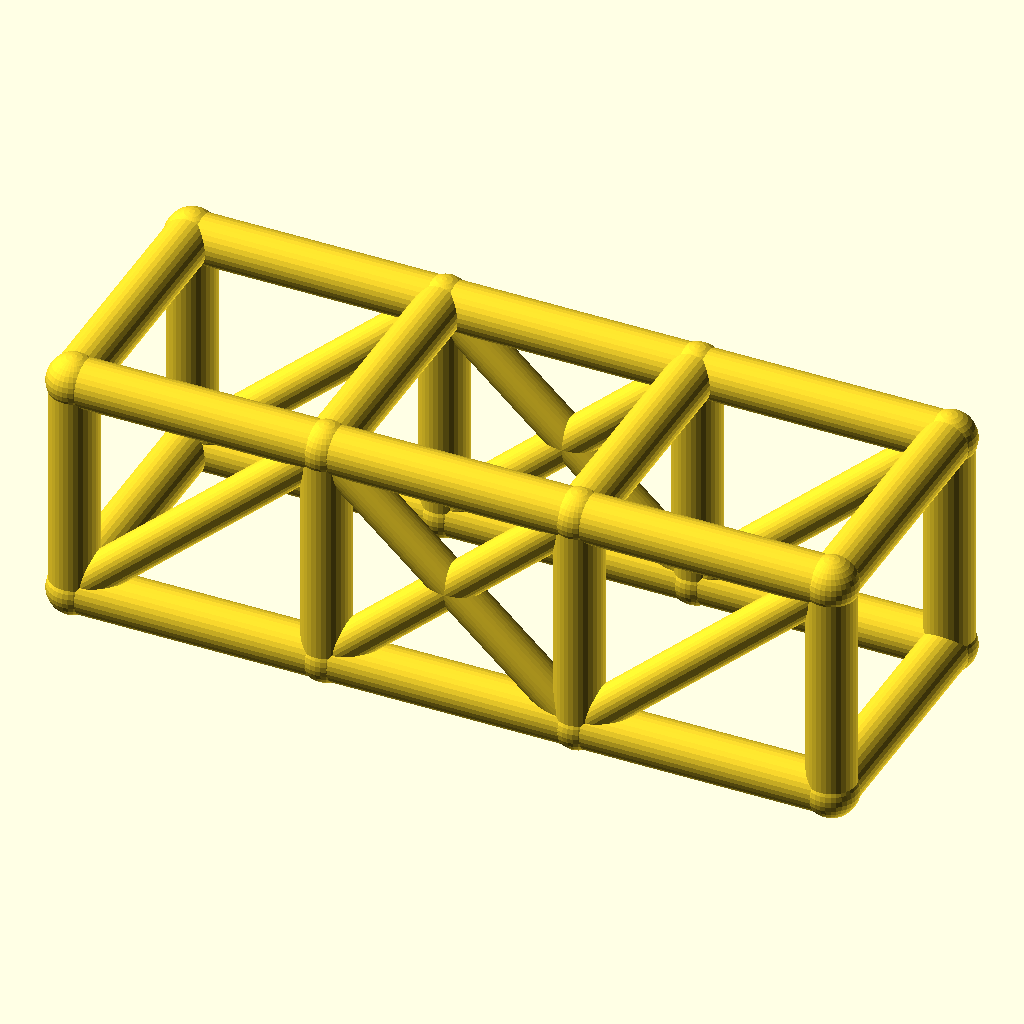
Cell 1: rendered with the file's own defaults.
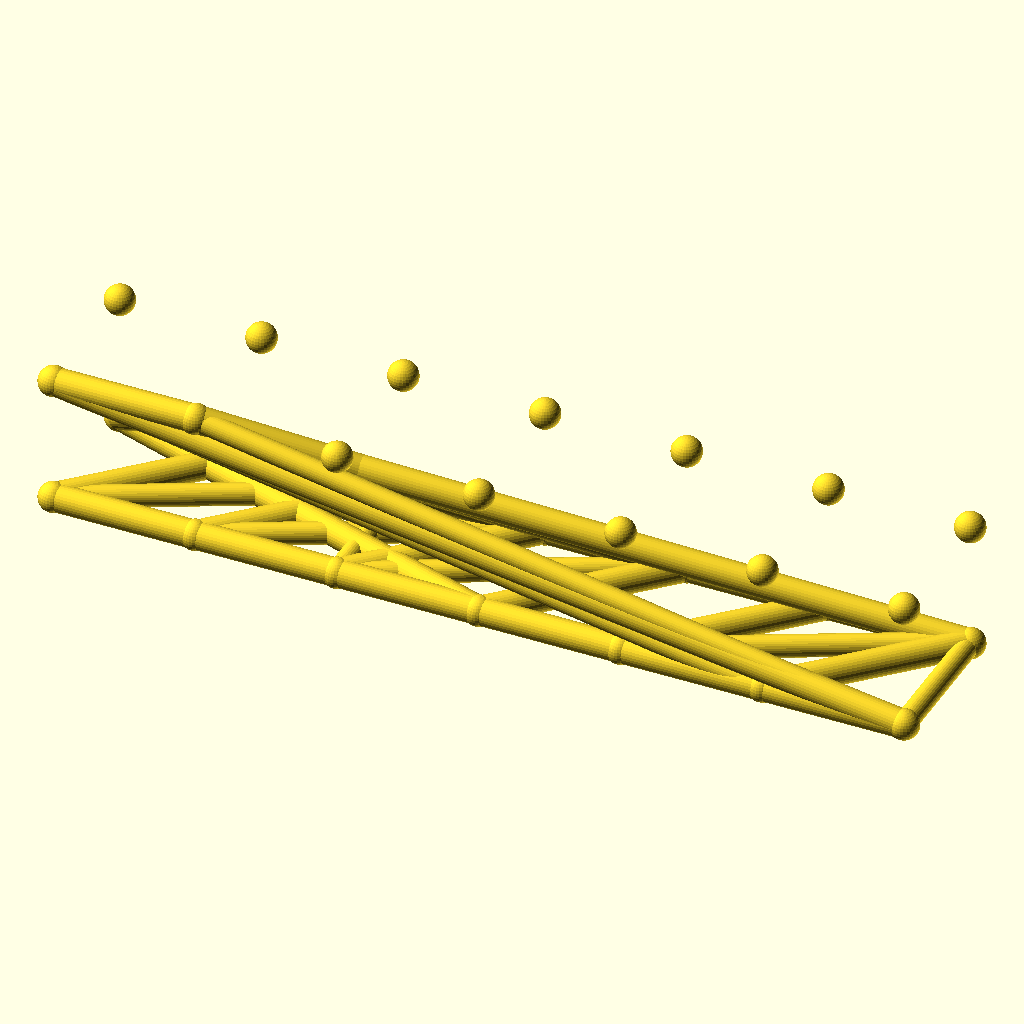
Cell 2: the same model with bays = 6.
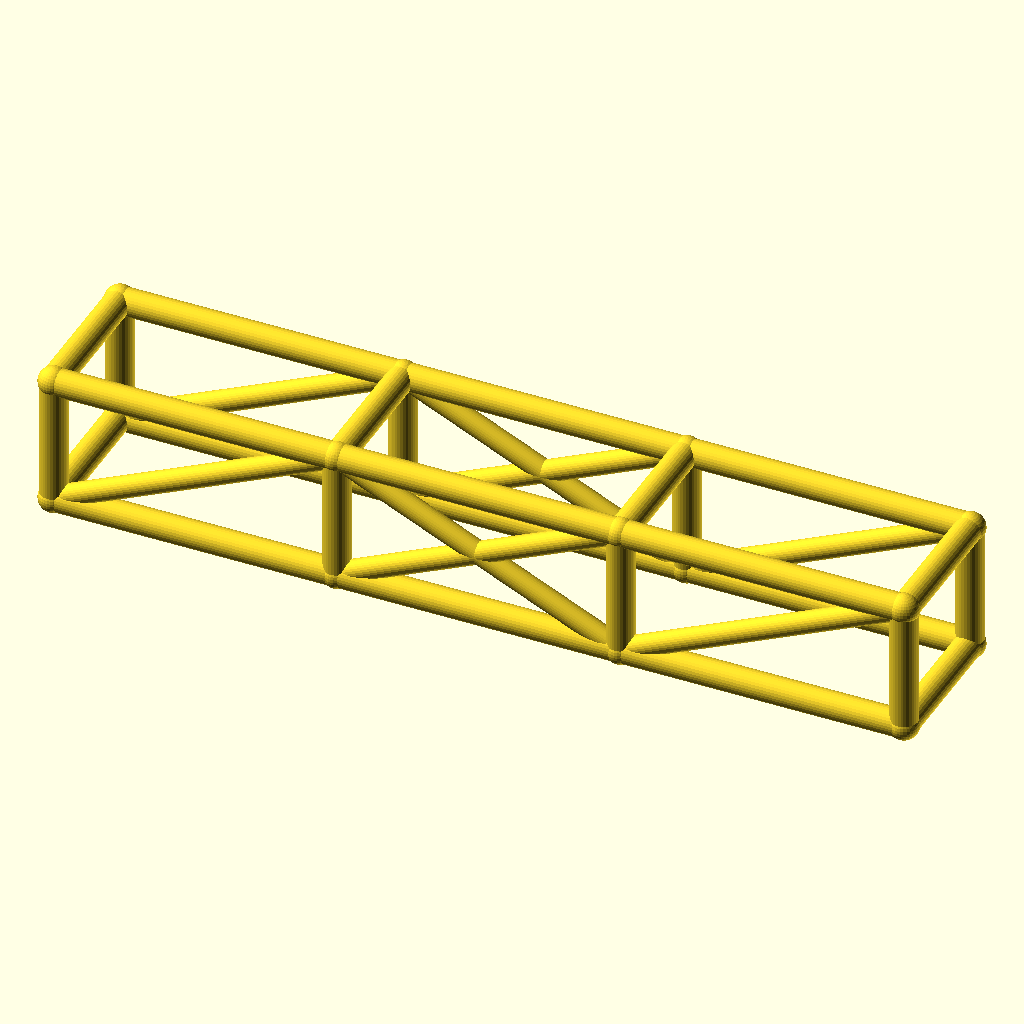
Cell 3: the same model with bay_l = 84.
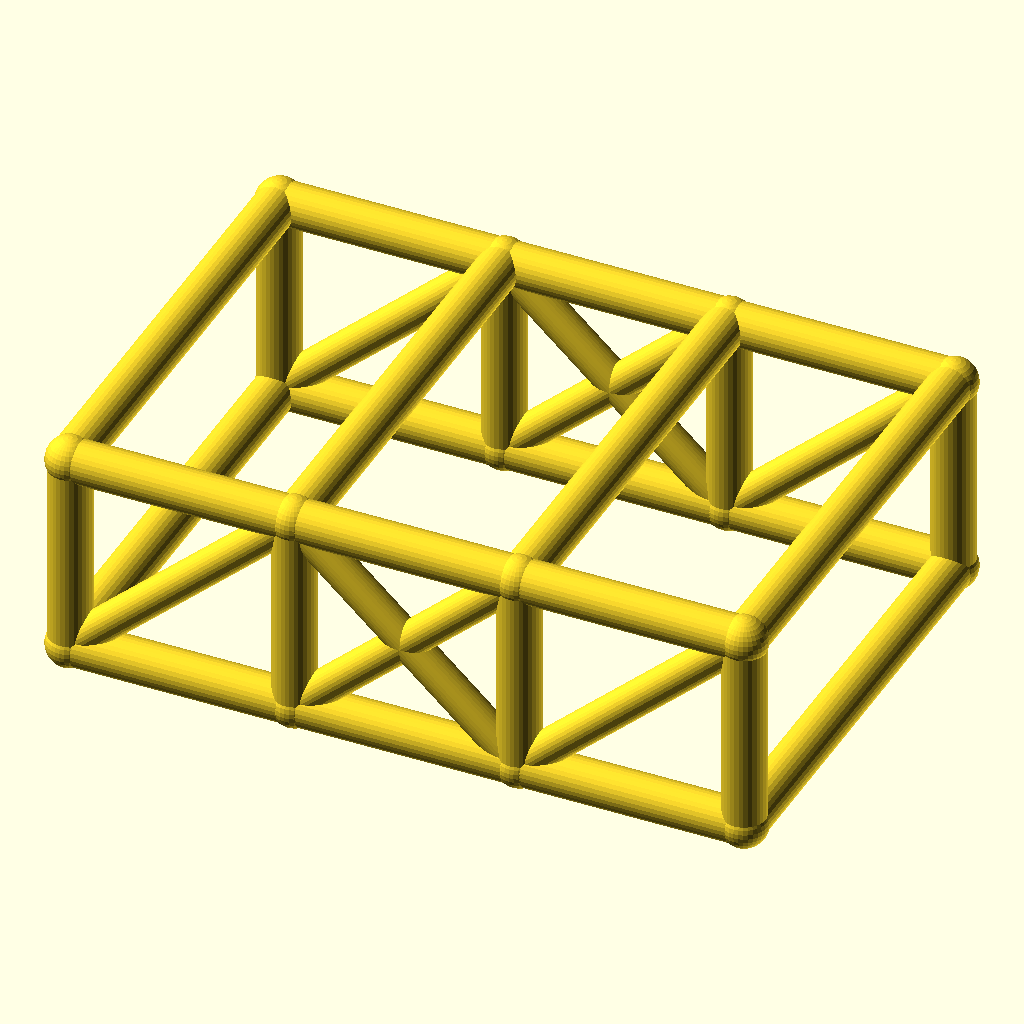
Cell 4: cage_w = 84 (everything else at default).
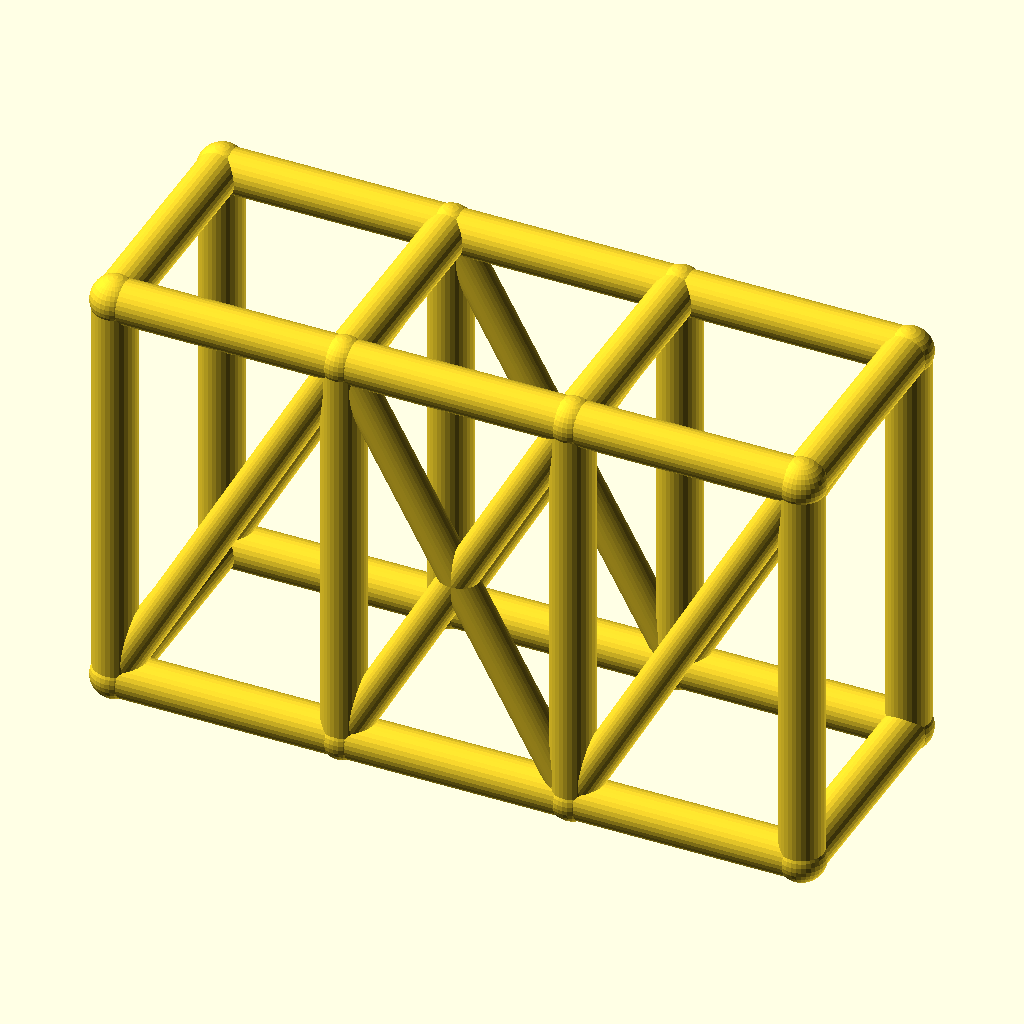
Cell 5 — cage_h set to 76, the other parameters unchanged.
The same orthographic view direction (rotation 55°, 0°, 25°; colour scheme Cornfield) for every cell, with the view re-fitted per cell, so scale and position can differ between cells.
OpenSCAD source file optional_data/data/wire2/rollcages/scene_0117.scad:
$fn = 32;

// ----------------------------------------------------------------------
// Roll cage: 3 bays x 2 sections, bays 42 mm, 42 x 38 mm section
// ----------------------------------------------------------------------

// --- parameters (mm) ---
bays = 3;                 // number of bays along X
sections = 2;             // levels of the cage
bay_l = 42;               // bay length, X
cage_w = 42;              // cage width, Y
cage_h = 38;              // cage height, Z
rail_r = 4;               // rail and hoop radius
diag_r = 3.2;             // diagonal brace radius
joint_r = 4.4;            // joint ball radius

bbox_x = bays * bay_l + 2 * joint_r;  // overall X, joints included
bbox_y = cage_w + 2 * joint_r;  // overall Y, joints included
bbox_z = cage_h + 2 * joint_r;  // overall Z, joints included
rail_d = 2 * rail_r;  // rail stock diameter
diag_d = 2 * diag_r;  // diagonal stock diameter
joint_d = 2 * joint_r;  // joint ball diameter
cage_l = bays * bay_l;  // overall cage length
nodes = [for (lvl = [0, 1], side = [0, 1], st = [0 : bays]) [st * bay_l, side * cage_w, lvl * cage_h]];

module member(a, b, r) {
  /* round stock from joint a to joint b, ends buried in the joint balls */
  d = b - a;
  length = norm(d);
  translate(a) rotate([0, acos(d[2] / length), atan2(d[1], d[0])])
    cylinder(h = length, r = r);
}

module joint(p, r) {
  /* ball at the joint centre, fatter than every member meeting there */
  translate(p) sphere(r = r);
}

/* members - each call is one graph edge */
member(nodes[0], nodes[1], rail_r);
member(nodes[1], nodes[2], rail_r);
member(nodes[2], nodes[3], rail_r);
member(nodes[4], nodes[5], rail_r);
member(nodes[5], nodes[6], rail_r);
member(nodes[6], nodes[7], rail_r);
member(nodes[8], nodes[9], rail_r);
member(nodes[9], nodes[10], rail_r);
member(nodes[10], nodes[11], rail_r);
member(nodes[12], nodes[13], rail_r);
member(nodes[13], nodes[14], rail_r);
member(nodes[14], nodes[15], rail_r);
member(nodes[0], nodes[8], rail_r);
member(nodes[1], nodes[9], rail_r);
member(nodes[2], nodes[10], rail_r);
member(nodes[3], nodes[11], rail_r);
member(nodes[4], nodes[12], rail_r);
member(nodes[5], nodes[13], rail_r);
member(nodes[6], nodes[14], rail_r);
member(nodes[7], nodes[15], rail_r);
member(nodes[8], nodes[12], rail_r);
member(nodes[9], nodes[13], rail_r);
member(nodes[10], nodes[14], rail_r);
member(nodes[11], nodes[15], rail_r);
member(nodes[0], nodes[4], rail_r);
member(nodes[3], nodes[7], rail_r);
member(nodes[0], nodes[9], diag_r);
member(nodes[1], nodes[10], diag_r);
member(nodes[9], nodes[2], diag_r);
member(nodes[2], nodes[11], diag_r);
member(nodes[4], nodes[13], diag_r);
member(nodes[5], nodes[14], diag_r);
member(nodes[13], nodes[6], diag_r);
member(nodes[6], nodes[15], diag_r);

/* joint balls */
for (p = nodes) joint(p, joint_r);
Customizer parameters (derived from the source; name, type, default, range or options):
bays: number, default 3
sections: number, default 2
bay_l: number, default 42
cage_w: number, default 42
cage_h: number, default 38
rail_r: number, default 4
diag_r: number, default 3.2
joint_r: number, default 4.4
